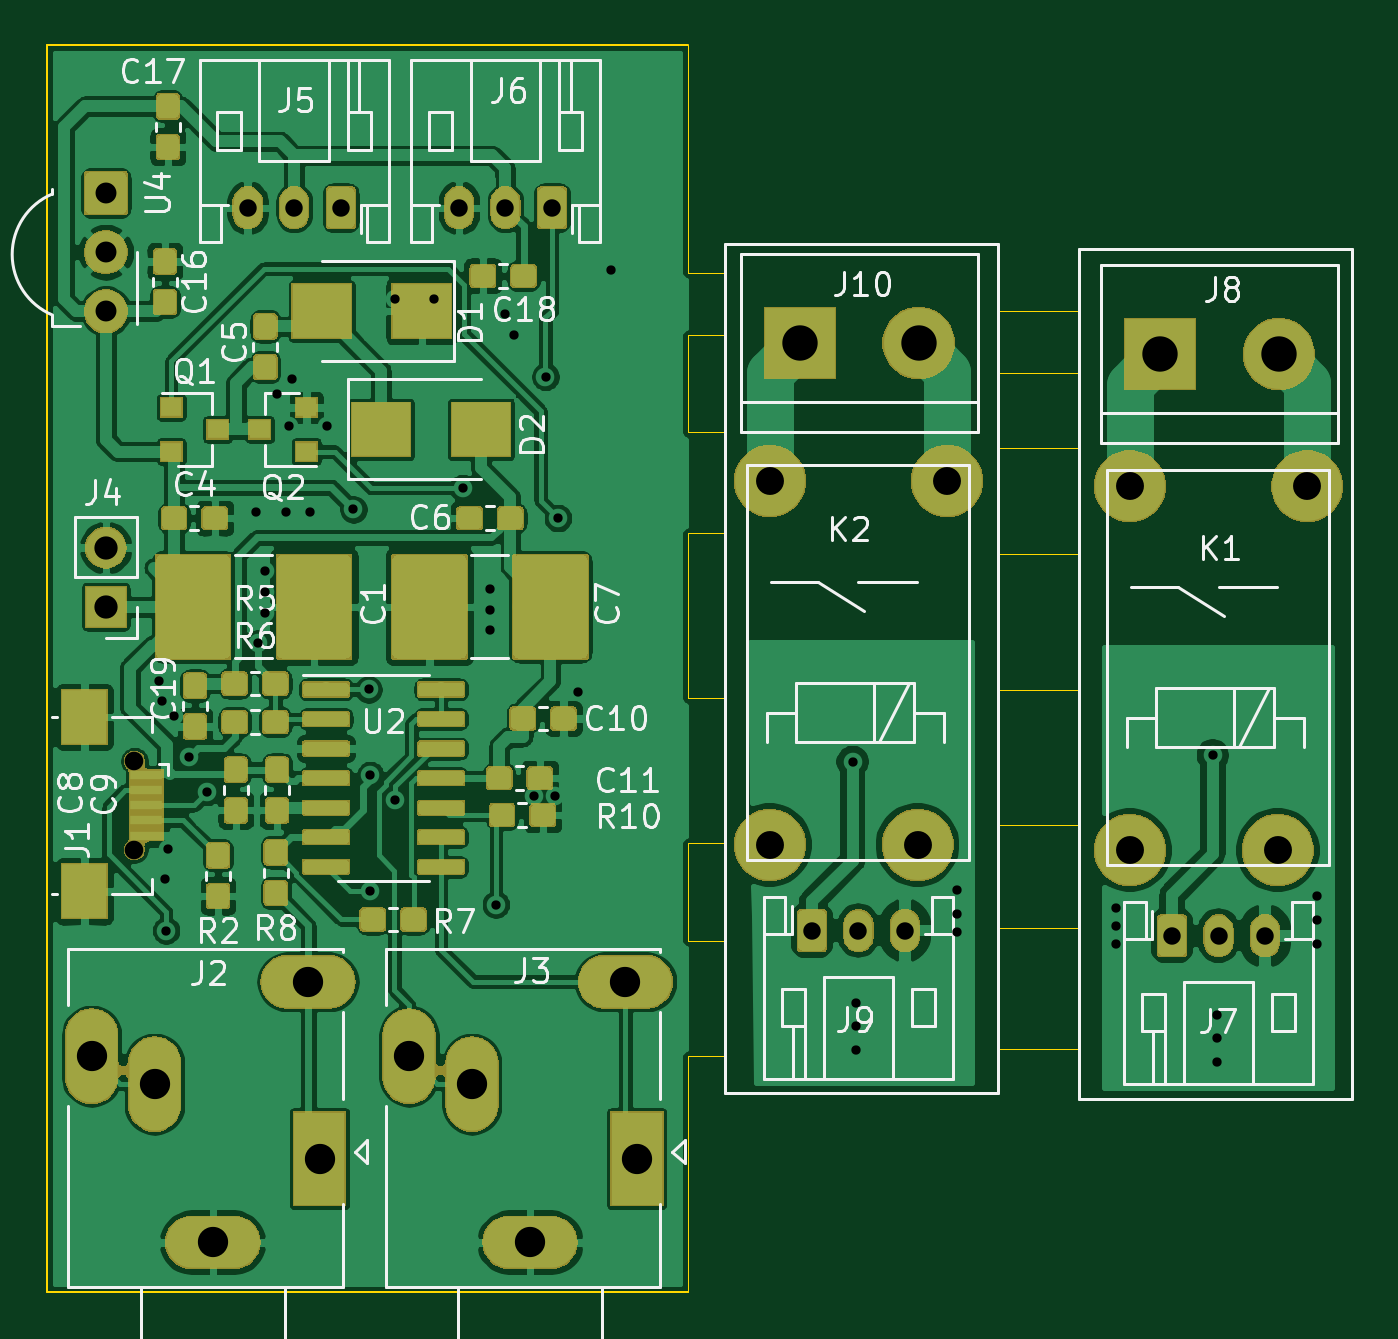
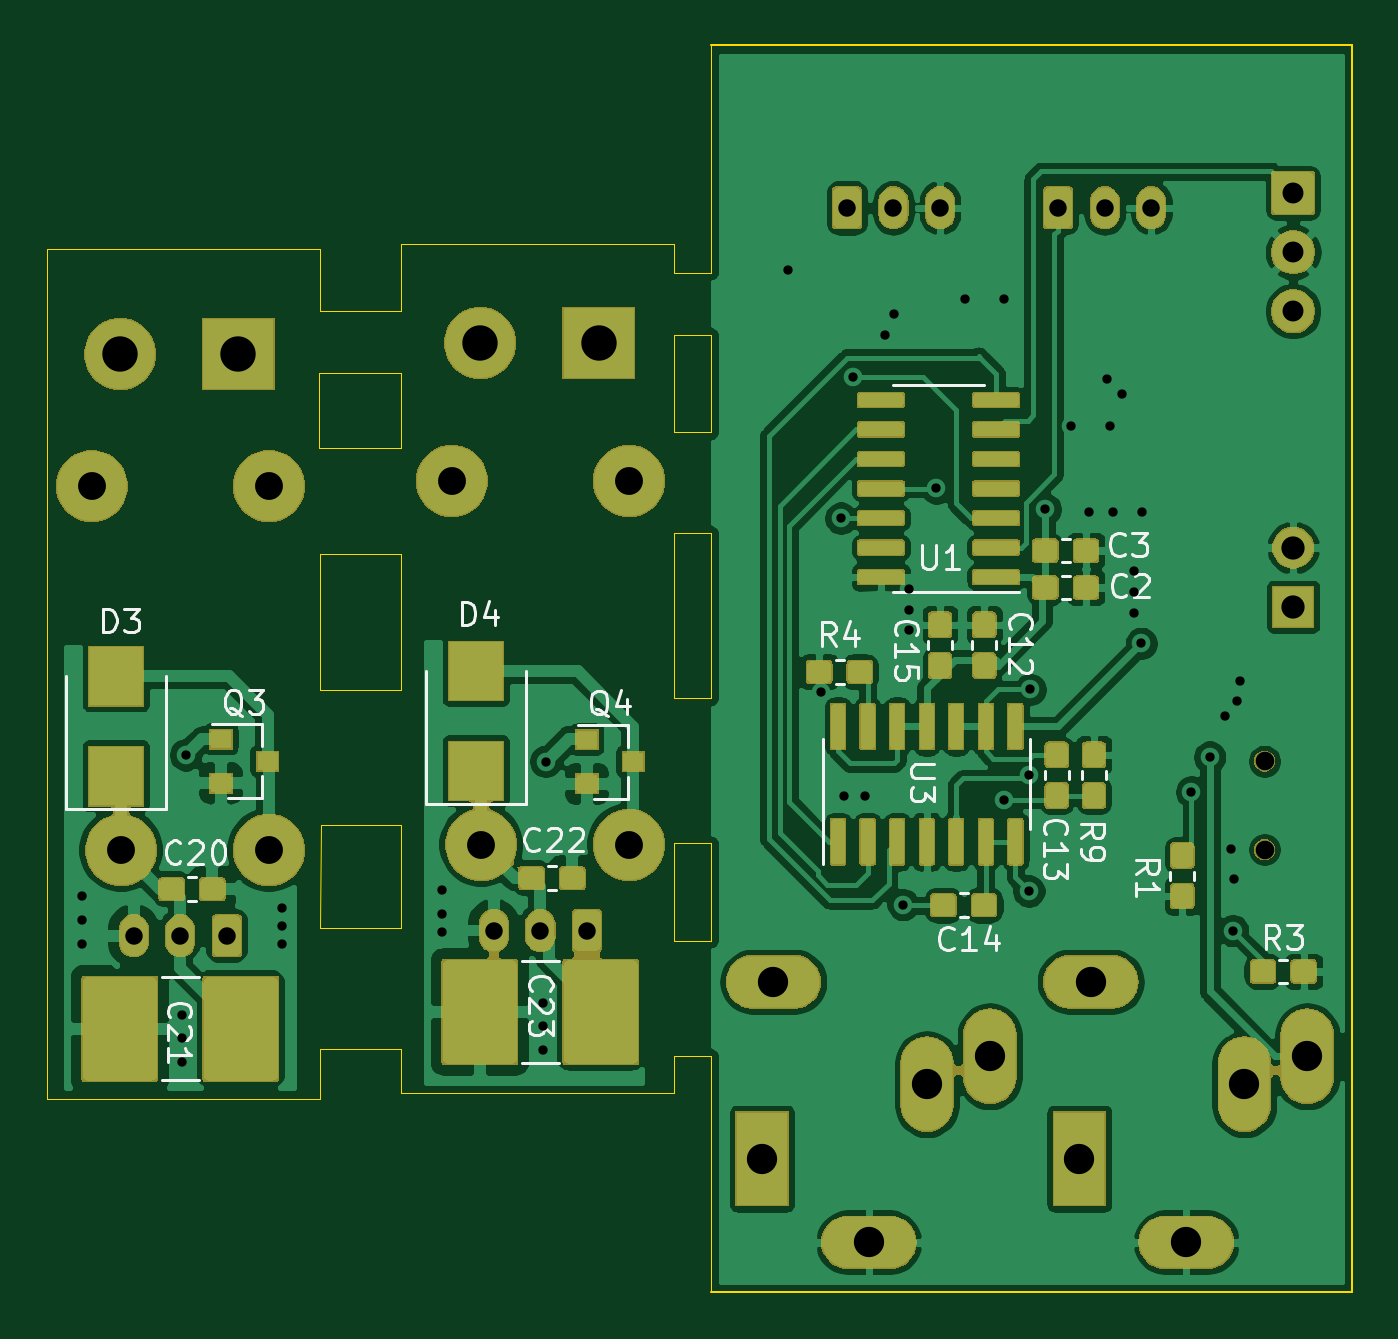
Circuit board: 8 layer files. Board 56.1 x 53.6 mm.
- bottom_copper: fireSound-B_Cu.gbl (273175 bytes)
- bottom_mask: fireSound-B_Mask.gbs (94560 bytes)
- bottom_silk: fireSound-B_SilkS.gbo (18215 bytes)
- outline: fireSound-Edge_Cuts.gm1 (2706 bytes)
- top_copper: fireSound-F_Cu.gtl (319115 bytes)
- top_mask: fireSound-F_Mask.gts (88550 bytes)
- top_silk: fireSound-F_SilkS.gto (39940 bytes)
- drill: fireSound.drl (1803 bytes)

=== bottom_copper: fireSound-B_Cu.gbl (273175 bytes, source omitted) ===
=== bottom_mask: fireSound-B_Mask.gbs (94560 bytes, source omitted) ===
=== bottom_silk: fireSound-B_SilkS.gbo (18215 bytes, source omitted) ===
=== outline: fireSound-Edge_Cuts.gm1 ===
G04 #@! TF.GenerationSoftware,KiCad,Pcbnew,(5.1.2)-1*
G04 #@! TF.CreationDate,2019-05-27T08:40:29+02:00*
G04 #@! TF.ProjectId,fireSound,66697265-536f-4756-9e64-2e6b69636164,rev?*
G04 #@! TF.SameCoordinates,Original*
G04 #@! TF.FileFunction,Profile,NP*
%FSLAX46Y46*%
G04 Gerber Fmt 4.6, Leading zero omitted, Abs format (unit mm)*
G04 Created by KiCad (PCBNEW (5.1.2)-1) date 2019-05-27 08:40:29*
%MOMM*%
%LPD*%
G04 APERTURE LIST*
%ADD10C,0.050000*%
%ADD11C,0.100000*%
G04 APERTURE END LIST*
D10*
X63750000Y-162075000D02*
X63750000Y-158875000D01*
X67250000Y-162075000D02*
X63750000Y-162075000D01*
X67250000Y-158875000D02*
X67250000Y-162075000D01*
X63750000Y-158875000D02*
X67250000Y-158875000D01*
X52000000Y-161417000D02*
X52000000Y-157226000D01*
X63750000Y-172475000D02*
X63737500Y-166650000D01*
X67225000Y-172475000D02*
X63750000Y-172475000D01*
X67212500Y-166650000D02*
X67225000Y-172475000D01*
X63737500Y-166650000D02*
X67212500Y-166650000D01*
X63750000Y-178275000D02*
X63750000Y-182725000D01*
X67200000Y-178275000D02*
X63750000Y-178275000D01*
X67225000Y-182725000D02*
X67200000Y-178275000D01*
X63750000Y-182725000D02*
X67225000Y-182725000D01*
X52000000Y-154559000D02*
X52000000Y-153325000D01*
X63750000Y-153325000D02*
X52000000Y-153325000D01*
X63750000Y-156200000D02*
X63750000Y-153325000D01*
X67225000Y-156200000D02*
X63750000Y-156200000D01*
X67225000Y-153550000D02*
X67225000Y-156200000D01*
X78975000Y-153550000D02*
X67225000Y-153550000D01*
X78975000Y-190050000D02*
X78975000Y-153550000D01*
X67225000Y-190050000D02*
X78975000Y-190050000D01*
X67225000Y-187925000D02*
X67225000Y-190050000D01*
X63750000Y-187925000D02*
X67225000Y-187925000D01*
X63750000Y-189825000D02*
X63750000Y-187925000D01*
X52000000Y-189825000D02*
X63750000Y-189825000D01*
X52000000Y-188214000D02*
X52000000Y-189825000D01*
X52000000Y-183261000D02*
X52000000Y-179070000D01*
X52000000Y-165735000D02*
X52000000Y-172847000D01*
X50419000Y-161417000D02*
X52000000Y-161417000D01*
X52000000Y-157226000D02*
X50419000Y-157226000D01*
X50419000Y-161417000D02*
X50419000Y-157226000D01*
X50419000Y-183261000D02*
X50419000Y-179070000D01*
X50419000Y-198374000D02*
X50419000Y-188214000D01*
X50419000Y-188214000D02*
X52000000Y-188214000D01*
X50419000Y-183261000D02*
X52000000Y-183261000D01*
X50419000Y-154559000D02*
X50419000Y-144780000D01*
X50419000Y-165735000D02*
X52000000Y-165735000D01*
X50419000Y-172847000D02*
X50419000Y-165735000D01*
X50419000Y-172847000D02*
X52000000Y-172847000D01*
X52000000Y-154559000D02*
X50419000Y-154559000D01*
X52000000Y-179070000D02*
X50419000Y-179070000D01*
D11*
X22860000Y-198374000D02*
X50419000Y-198374000D01*
X22860000Y-144780000D02*
X22860000Y-198374000D01*
X50419000Y-144780000D02*
X22860000Y-144780000D01*
M02*

=== top_copper: fireSound-F_Cu.gtl (319115 bytes, source omitted) ===
=== top_mask: fireSound-F_Mask.gts (88550 bytes, source omitted) ===
=== top_silk: fireSound-F_SilkS.gto (39940 bytes, source omitted) ===
=== drill: fireSound.drl ===
M48
; DRILL file {KiCad (5.1.2)-1} date 27.05.2019 08:40:34
; FORMAT={3:3/ absolute / metric / suppress leading zeros}
; #@! TF.CreationDate,2019-05-27T08:40:34+02:00
; #@! TF.GenerationSoftware,Kicad,Pcbnew,(5.1.2)-1
FMAT,2
METRIC,TZ
T1C0.400
T2C0.750
T3C0.800
T4C0.900
T5C1.000
T6C1.200
T7C1.300
T8C1.520
%
G90
G05
T1
X27686Y-172085
X27813Y-172974
X27940Y-180594
X27991Y-182829
X28067Y-179324
X28321Y-173609
X28983Y-175369
X29769Y-176869
X31877Y-164846
X31928Y-170485
X32258Y-167386
X32258Y-168275
X32258Y-169164
X32766Y-159766
X33147Y-164846
X33274Y-161163
X33401Y-159131
X34163Y-164846
X34925Y-161163
X36043Y-164719
X36703Y-172466
X36754Y-181127
X36764Y-176144
X37838Y-177200
X37846Y-155702
X39497Y-155702
X40742Y-163805
X41910Y-168148
X41910Y-169037
X41910Y-169926
X42164Y-181712
X42545Y-156337
X42926Y-157226
X43815Y-177038
X44298Y-159029
X44704Y-177038
X44831Y-165100
X45702Y-172585
X47117Y-154432
X57500Y-175575
X57658Y-185928
X57658Y-186944
X57658Y-187960
X61976Y-181102
X61976Y-182118
X61976Y-182880
X68834Y-181864
X68834Y-182626
X68834Y-183388
X72975Y-175300
X73152Y-186436
X73152Y-187452
X73152Y-188468
X77470Y-181356
X77470Y-182372
X77470Y-183388
T2
X71225Y-183050
X73225Y-183050
X75225Y-183050
X40577Y-151765
X42577Y-151765
X44577Y-151765
X31496Y-151765
X33497Y-151765
X35497Y-151765
X55750Y-182825
X57750Y-182825
X59750Y-182825
T3
X26629Y-175544
X26629Y-179344
T4
X25400Y-151130
X25400Y-153670
X25400Y-156210
T5
X25400Y-166370
X25400Y-168910
T6
X53940Y-163505
X53940Y-179145
X60290Y-179145
X61560Y-163505
X69415Y-163730
X69415Y-179370
X75765Y-179370
X77035Y-163730
T7
X24795Y-188229
X27495Y-189429
X29995Y-196229
X34095Y-185029
X34585Y-192629
X38435Y-188229
X41135Y-189429
X43635Y-196229
X47735Y-185029
X48225Y-192629
T8
X55250Y-157575
X60330Y-157575
X70725Y-158050
X75805Y-158050
T0
M30

